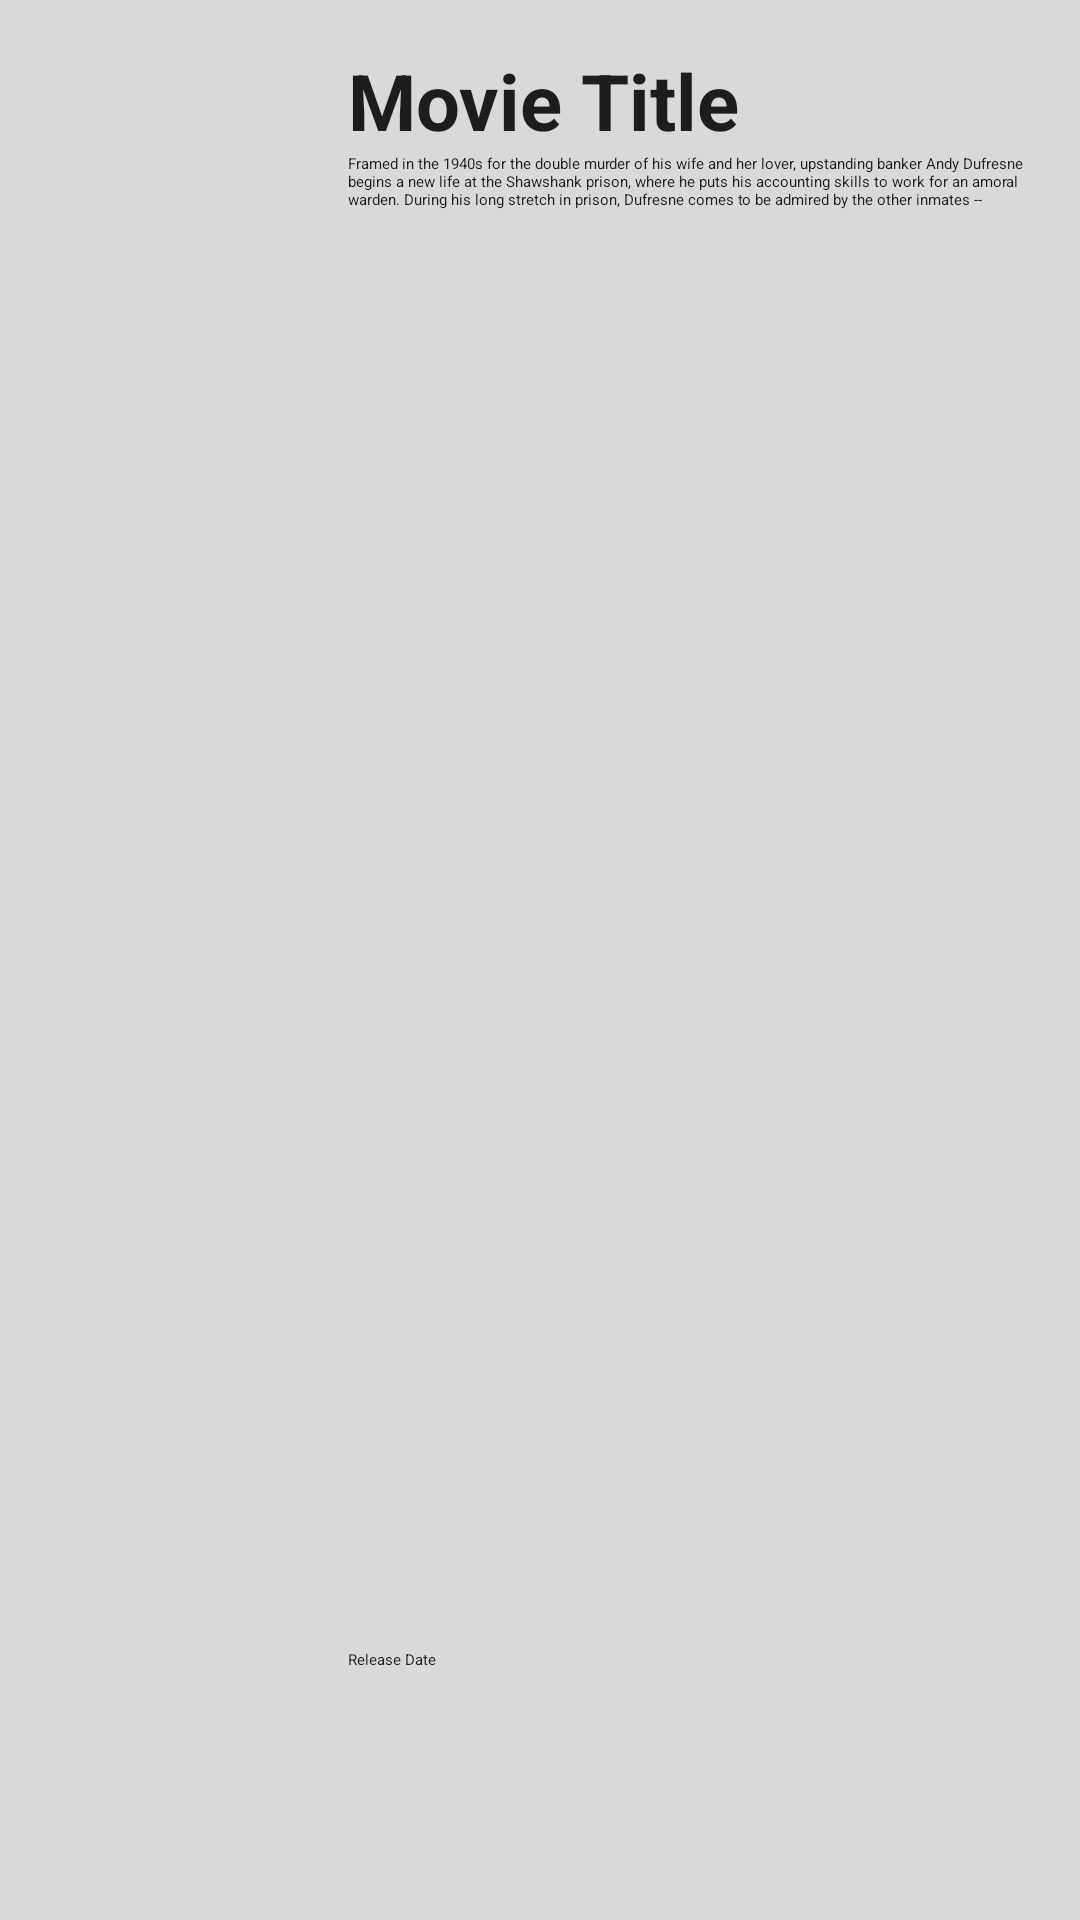

Android layout source for this screen:
<!-- AndroidManifest.xml: application theme Theme.Goplay -->
<!-- res/layout/movie_item.xml -->
<?xml version="1.0" encoding="utf-8"?>
<androidx.constraintlayout.widget.ConstraintLayout xmlns:android="http://schemas.android.com/apk/res/android"
    xmlns:app="http://schemas.android.com/apk/res-auto"
    xmlns:tools="http://schemas.android.com/tools"
    android:layout_width="match_parent"
    android:layout_height="400px"
    android:layout_marginStart="16dp"
    android:layout_marginLeft="16dp"
    android:layout_marginTop="8dp"
    android:layout_marginEnd="16dp"
    android:layout_marginRight="16dp"
    android:layout_marginBottom="8dp"
    android:background="@color/item">

    <ImageView
        android:id="@+id/movie_poster"
        android:layout_width="300px"
        android:layout_height="0dp"
        android:padding="8dp"
        android:scaleType="centerCrop"
        app:layout_constraintBottom_toBottomOf="parent"
        app:layout_constraintStart_toStartOf="parent"
        app:layout_constraintTop_toTopOf="parent"
        tools:srcCompat="@tools:sample/avatars" />

    <TextView
        android:id="@+id/movie_title"
        android:layout_width="230dp"
        android:layout_height="wrap_content"
        android:layout_marginStart="16dp"
        android:layout_marginLeft="16dp"
        android:layout_marginTop="16dp"
        android:maxLines="1"
        android:text="Movie Title"
        android:textColor="@color/pale_black"
        android:textSize="26sp"
        android:textStyle="bold"
        app:layout_constraintEnd_toEndOf="parent"
        app:layout_constraintHorizontal_bias="0.0"
        app:layout_constraintStart_toEndOf="@+id/movie_poster"
        app:layout_constraintTop_toTopOf="parent" />

    <TextView
        android:id="@+id/tv_desc"
        android:layout_width="wrap_content"
        android:layout_height="wrap_content"
        android:text="Framed in the 1940s for the double murder of his wife and her lover, upstanding banker Andy Dufresne begins a new life at the Shawshank prison, where he puts his accounting skills to work for an amoral warden. During his long stretch in prison, Dufresne comes to be admired by the other inmates -- including an older prisoner named Red -- for his integrity and unquenchable sense of hope."
        android:maxLines="3"
        android:textColor="@color/pale_black"
        android:maxWidth="230dp"
        android:layout_marginStart="16dp"
        app:layout_constraintStart_toEndOf="@+id/movie_poster"
        app:layout_constraintTop_toBottomOf="@+id/movie_title"
        android:layout_marginLeft="16dp" />
    <TextView
        android:id="@+id/movie_release_date"
        android:layout_width="wrap_content"
        android:layout_height="wrap_content"
        android:layout_marginStart="16dp"
        android:layout_marginLeft="16dp"
        android:layout_marginBottom="8dp"
        android:text="Release Date"
        android:textColor="@color/pale_black"
        app:layout_constraintBottom_toBottomOf="parent"
        app:layout_constraintStart_toEndOf="@+id/movie_poster"
        app:layout_constraintTop_toBottomOf="@+id/tv_desc"
        app:layout_constraintVertical_bias="0.864" />
</androidx.constraintlayout.widget.ConstraintLayout>
<!-- resources referenced by this layout -->
<resources>
  <color name="item">#D9D9D9</color>
  <color name="pale_black">#1D1D1D</color>
  <style name="Theme.Goplay" parent="Theme.MaterialComponents.DayNight.NoActionBar">
          
          <item name="colorPrimary">@color/pale_black</item>
          <item name="colorPrimaryVariant">@color/dark_grey</item>
          <item name="colorOnPrimary">@color/white</item>
          
          <item name="colorSecondary">@color/pale_black</item>
          <item name="colorSecondaryVariant">@color/dark_grey</item>
          <item name="colorOnSecondary">@color/white</item>
          
          <item name="android:statusBarColor" tools:targetApi="l">?attr/colorPrimaryVariant</item>
          
      </style>
  <color name="dark_grey">#2D2D2D</color>
  <color name="white">#FFFFFF</color>
</resources>
